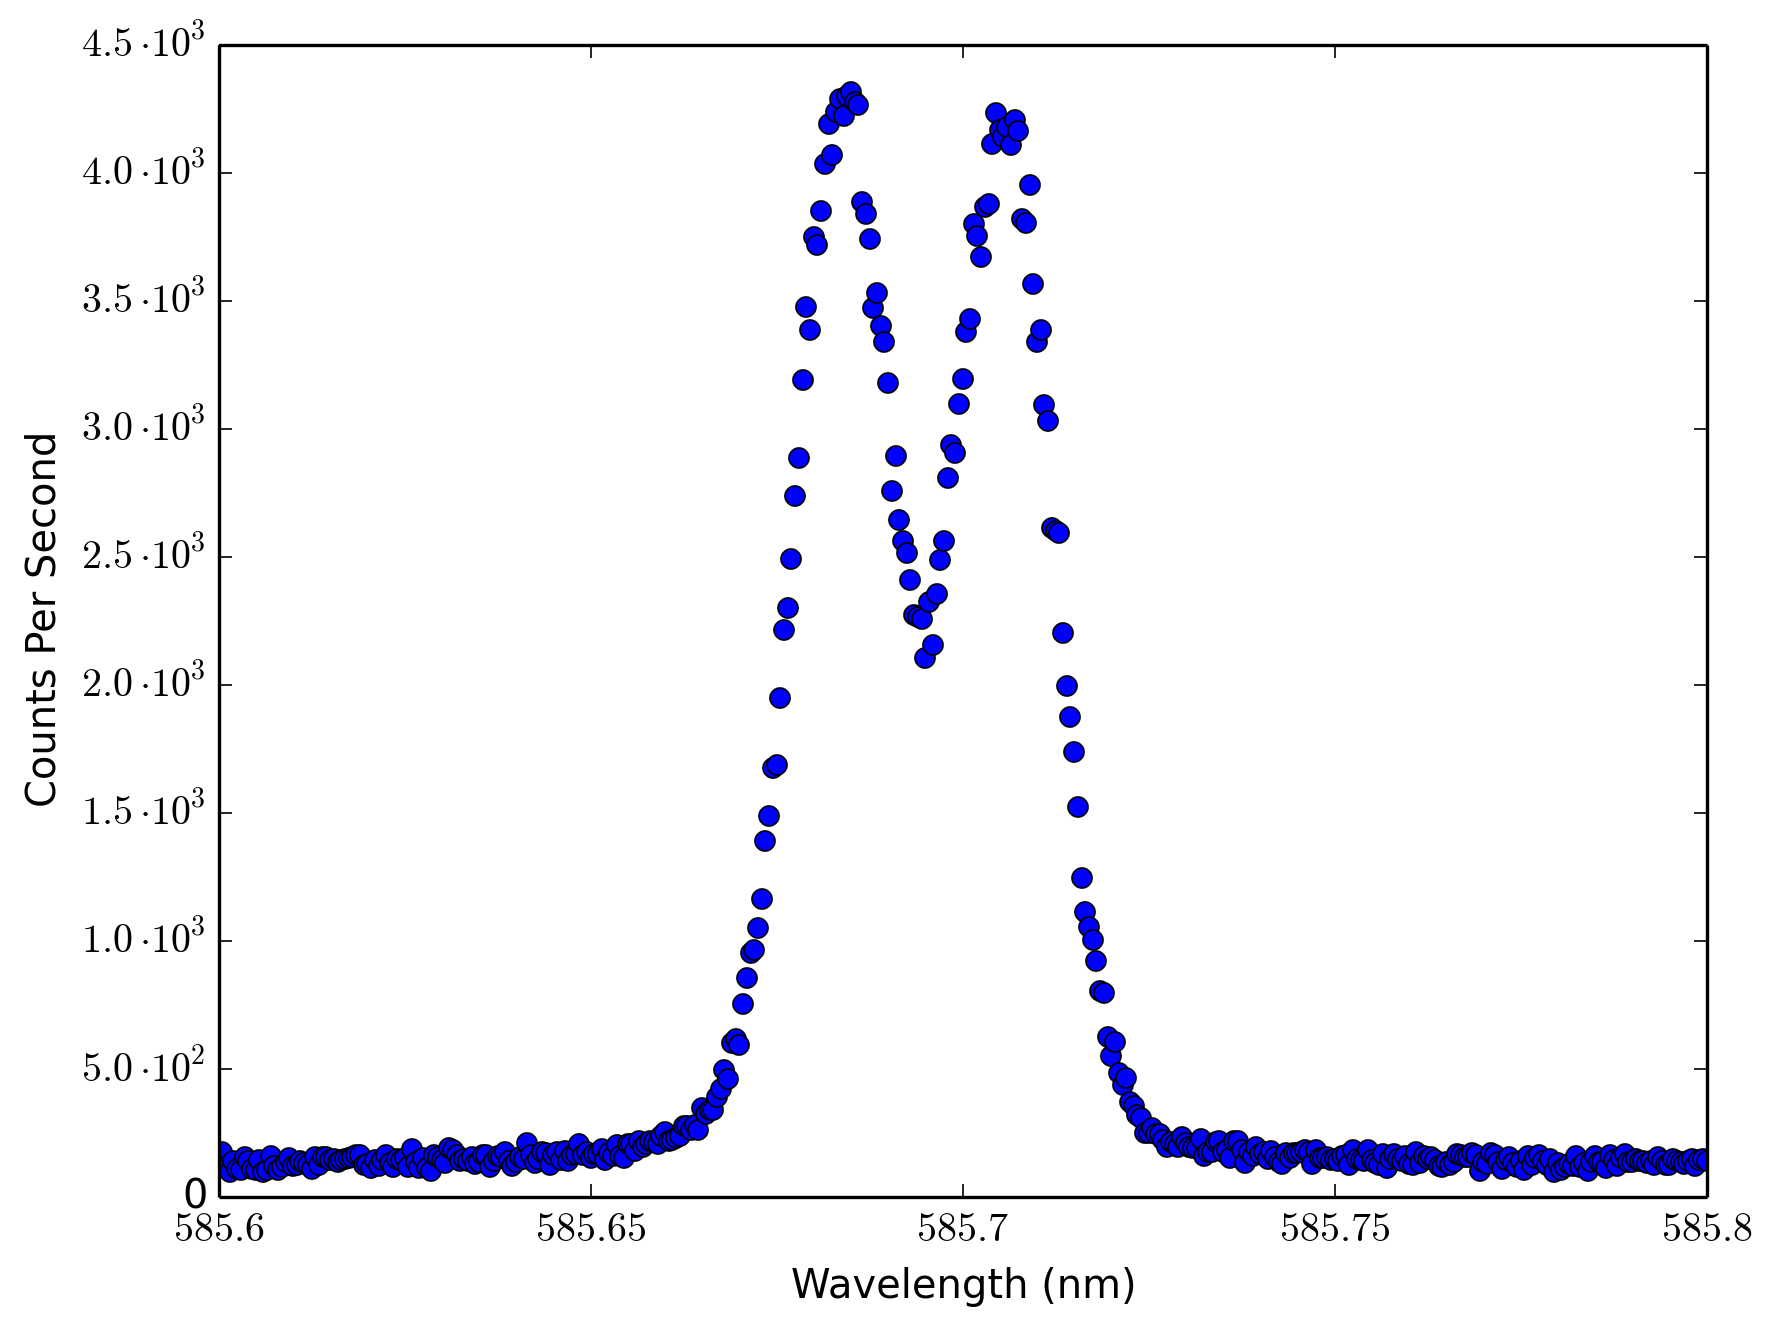

The data file committed next to this chart (first rows):
585.6, 116
585.6, 176
585.6, 118
585.6, 98
585.6, 140
585.6, 110
585.6, 106
585.6, 158
585.6, 140
585.6, 108
585.6, 104
585.6, 144
585.6, 96
585.6, 106
585.6, 160
585.6, 122
585.6, 104
585.6, 116
585.6, 138
585.6, 154
585.6, 122
585.6, 124
585.6, 142
585.6, 132
585.6, 126
585.6, 108
585.6, 156
585.6, 126
585.6, 158
585.6, 156
585.6, 144
585.6, 148
585.6, 138
585.6, 146
585.6, 148
585.6, 152
585.6, 156
585.6, 166
585.6, 166
585.6, 126
585.6, 128
585.6, 114
585.6, 144
585.6, 122
585.6, 144
585.6, 164
585.6, 132
585.6, 116
585.6, 150
585.6, 146
585.6, 152
585.6, 118
585.6, 188
585.6, 136
585.6, 114
585.6, 154
585.6, 114
585.6, 102
585.6, 164
585.6, 158
585.6, 146
... 340 more rows
